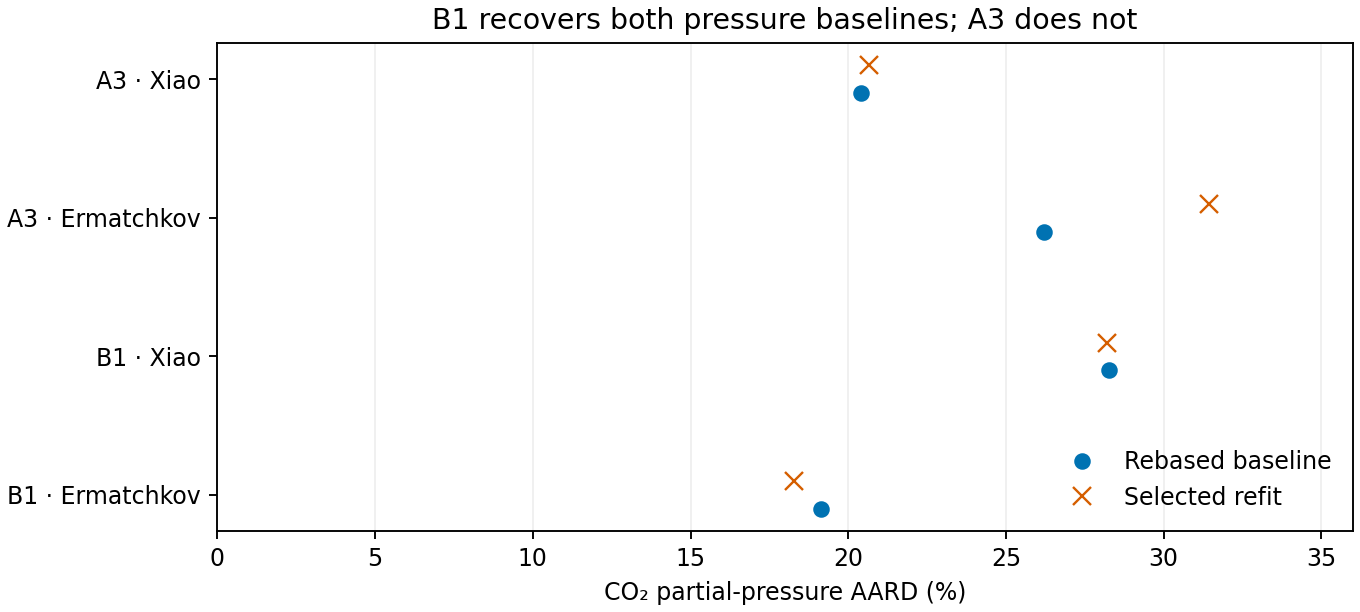

Source data for this figure (header and first rows):
record, source, rebased_baseline_AARD_percent, refit_AARD_percent
A3, Xiao, 20.4, 20.66
A3, Ermatchkov, 26.21, 31.44
B1, Xiao, 28.28, 28.19
B1, Ermatchkov, 19.15, 18.27
